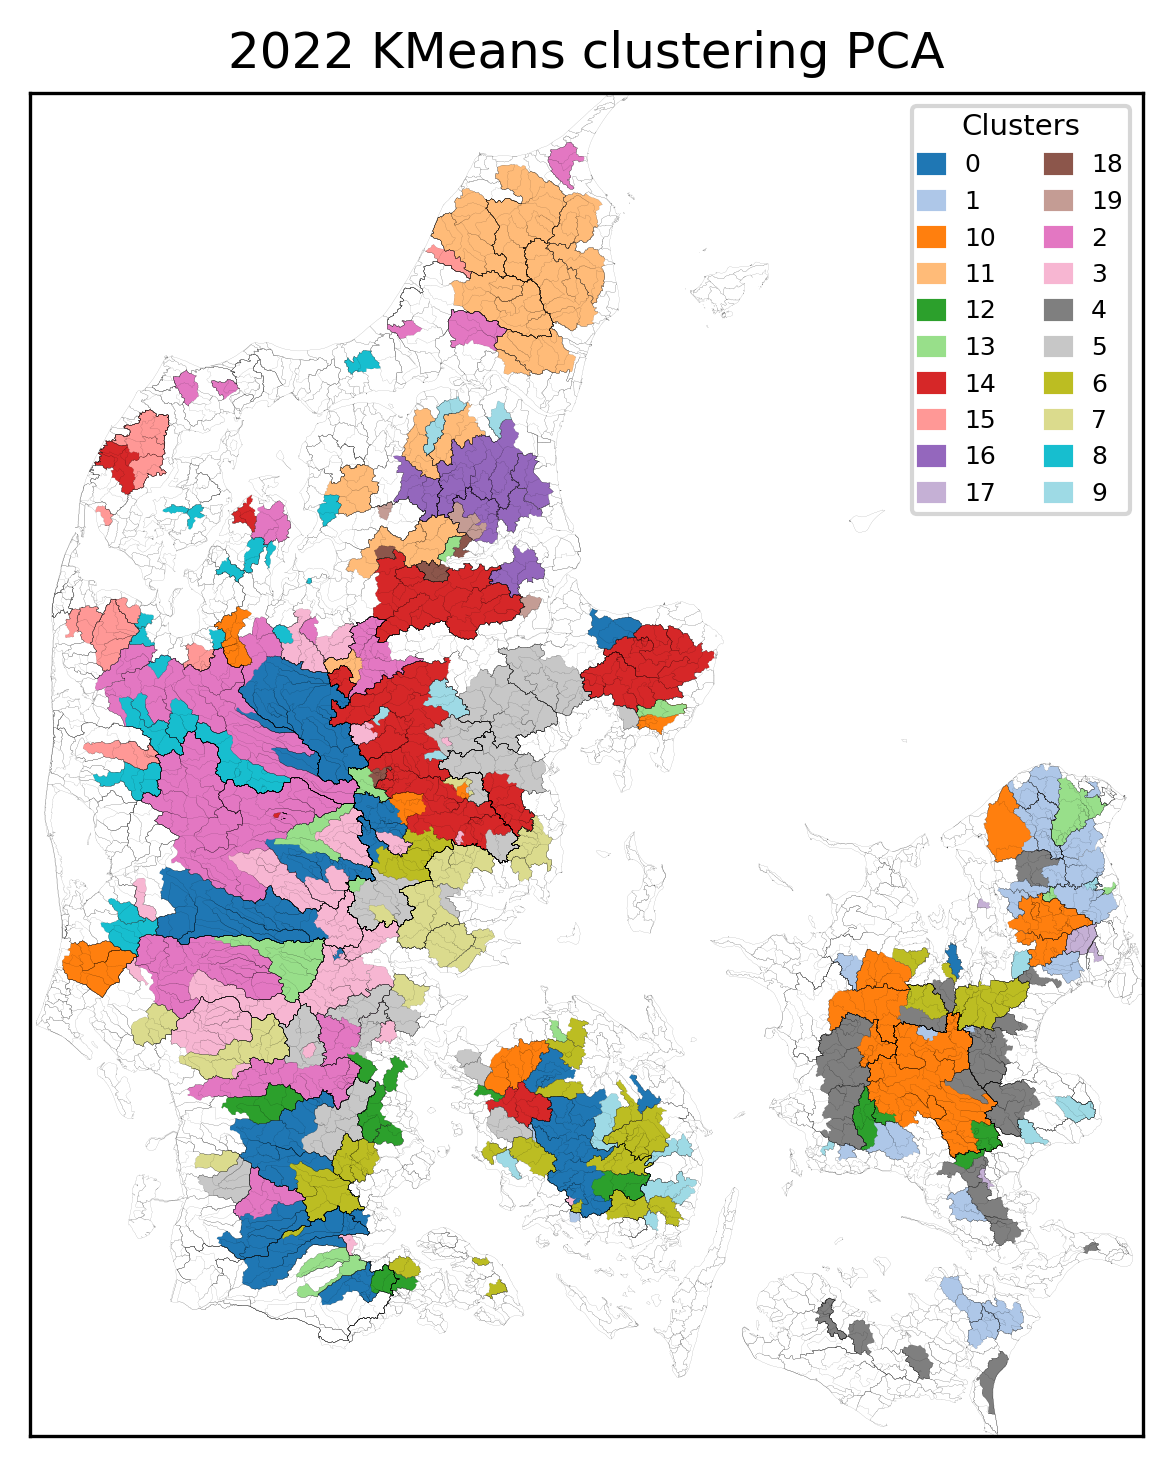

Values plotted in this chart, from the file beside it:
, Cluster
51000245, 0
20000026, 0
45000002, 0
45000003, 0
20000025, 0
41000012, 0
38000047, 0
40000001, 0
38000024, 0
42001011, 0
42000021, 0
42000074, 0
21000062, 0
45000058, 0
23000087, 0
22001540, 0
32000013, 0
25003595, 0
25003597, 0
21000745, 0
25000078, 0
45000004, 0
45000005, 0
25000018, 0
21000806, 0
22000053, 0
52001041, 1
48000011, 1
52000198, 1
53000011, 1
48000010, 1
60000029, 1
57000055, 1
54000002, 1
49000066, 1
49000061, 1
50000056, 1
50000057, 1
46000018, 1
47000659, 1
50000051, 1
49000094, 1
51000001, 1
48000007, 1
61000399, 1
52000025, 1
57000063, 1
58000019, 1
61000011, 1
61000012, 1
61000013, 1
61000094, 1
2000014, 2
36000008, 2
34000003, 2
31000027, 2
20000024, 2
19000075, 2
36000009, 2
40000165, 2
... 272 more rows
